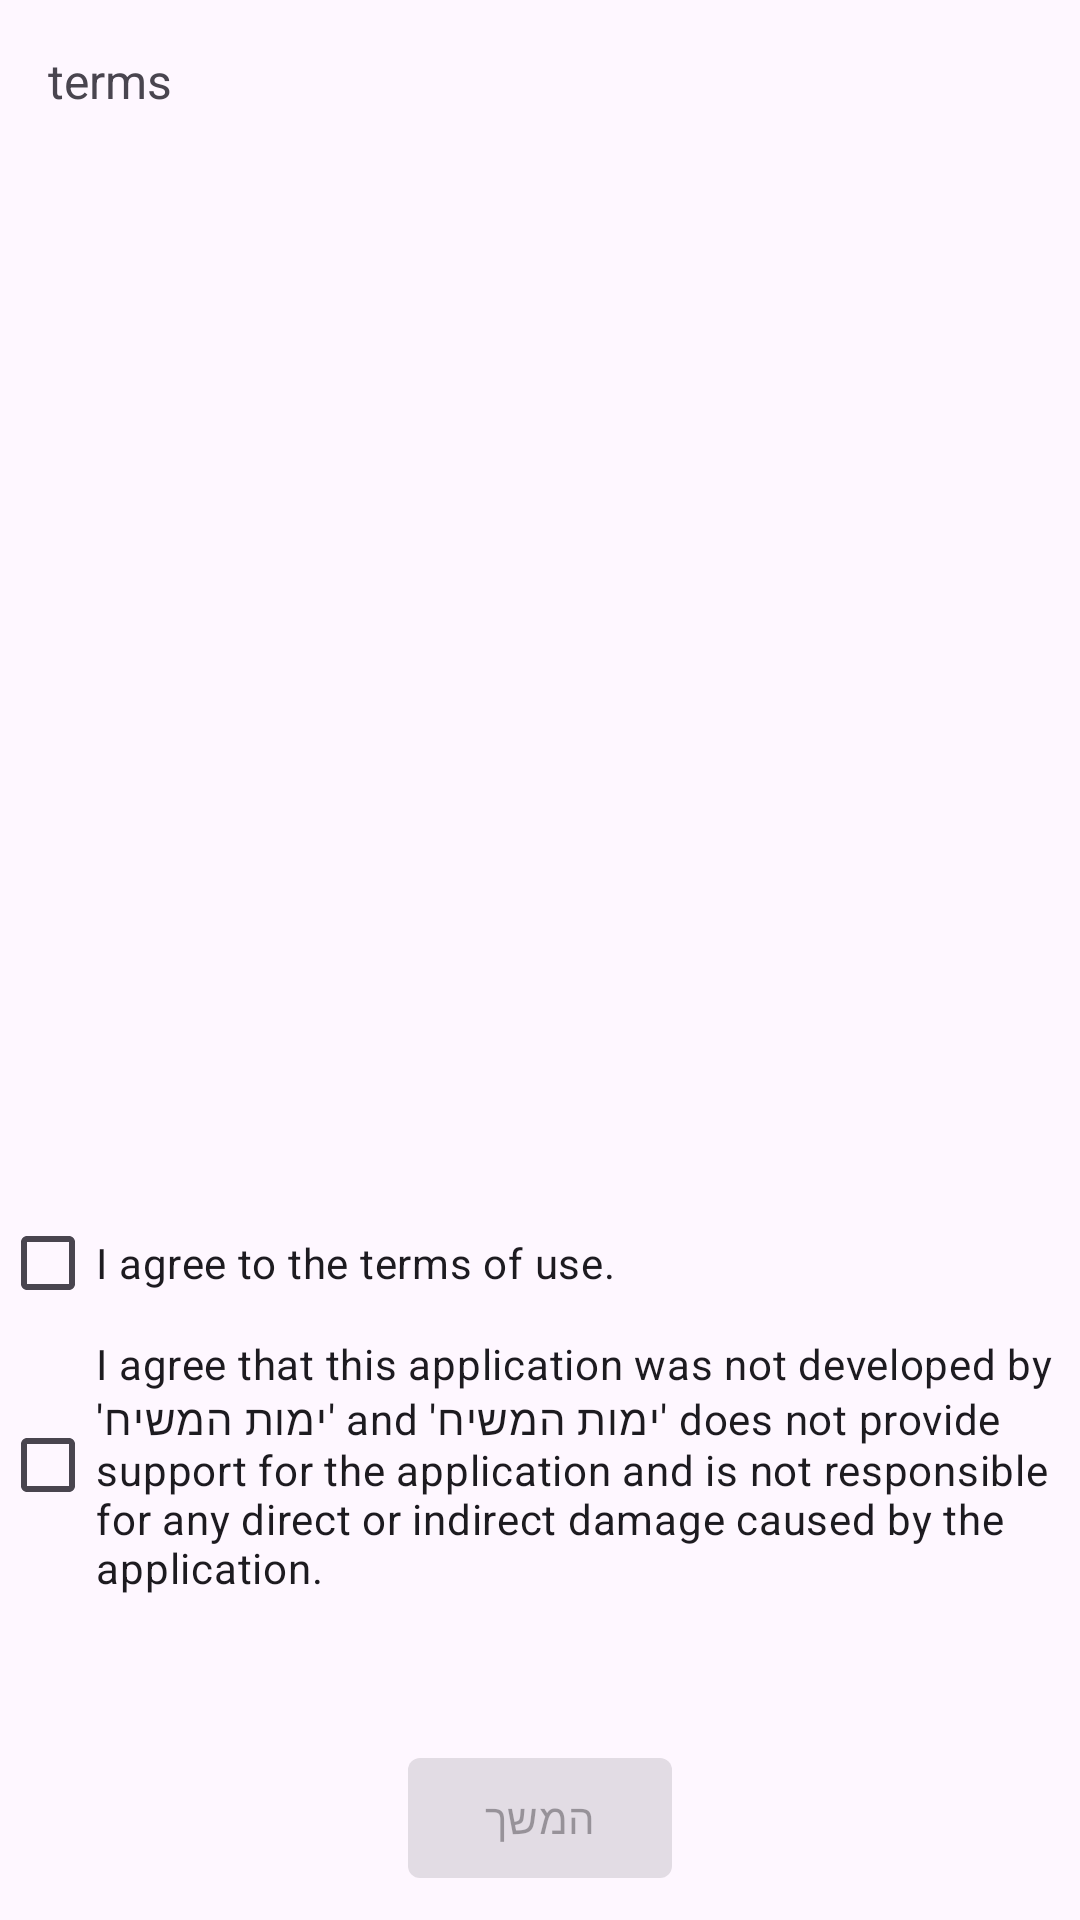

The Android layout XML behind this screen, and the referenced resources:
<!-- AndroidManifest.xml: application theme Theme.YemotApp -->
<!-- res/layout/fragment_five.xml -->
<?xml version="1.0" encoding="utf-8"?>
<LinearLayout
    xmlns:android="http://schemas.android.com/apk/res/android"
    xmlns:tools="http://schemas.android.com/tools"
    android:layout_width="match_parent"
    android:layout_height="match_parent"
    android:orientation="vertical"
    tools:context=".ui.fragments.start.fiveFragment">

<androidx.core.widget.NestedScrollView
    android:layout_width="match_parent"
    android:layout_height="wrap_content"
    android:layout_weight="1"
    >

    <com.google.android.material.textview.MaterialTextView
        android:layout_width="match_parent"
        android:layout_height="match_parent"
        android:layout_margin="16dp"
        android:text="@string/terms"
        android:textSize="16sp"
        />

</androidx.core.widget.NestedScrollView>

    <com.google.android.material.checkbox.MaterialCheckBox
        android:layout_width="wrap_content"
        android:layout_height="wrap_content"
        android:text="@string/agree_terms"
        android:id="@+id/five_chb_agree_terms"
        />
    <com.google.android.material.checkbox.MaterialCheckBox
        android:layout_width="wrap_content"
        android:layout_height="wrap_content"
        android:text="@string/agree_not_yemot"
        android:id="@+id/five_chb_agree_not_yemot"
        />

    <com.google.android.material.button.MaterialButton
        android:id="@+id/five_btn_next_activity"
        android:layout_width="wrap_content"
        android:layout_height="wrap_content"
        android:layout_gravity="center"
        android:layout_marginTop="50dp"
        android:layout_marginBottom="10dp"
        android:enabled="false"
        android:text="המשך" />
</LinearLayout>
<!-- resources referenced by this layout -->
<resources>
  <string name="agree_not_yemot">I agree that this application was not developed by \'ימות המשיח\' and \'ימות המשיח\' does not provide support for the application and is not responsible for any direct or indirect damage caused by the application.</string>
  <string name="agree_terms">I agree to the terms of use.</string>
  <string name="terms">terms</string>
  <style name="Theme.YemotApp" parent="Theme.Material3.Light.NoActionBar">
          
          <item name="colorPrimary">#ff316C8B</item>
          <item name="colorPrimaryVariant">#ff95b7ca</item>
  
  
          <item name="colorOnPrimary">#fff8f9f6</item>
          
          <item name="colorSecondary">@color/teal_200</item>
          <item name="colorSecondaryVariant">@color/teal_700</item>
          <item name="colorOnSecondary">@color/black</item>
          
          <item name="android:statusBarColor">?attr/colorPrimaryVariant</item>
          
          <item name="actionModeBackground">@color/black</item>
          <item name="shapeAppearanceOverlay">@style/ShapeAppearance.SmallComponent</item>
          <item name="colorPrimaryContainer">?attr/colorPrimaryVariant</item>
  
      </style>
  <color name="teal_200">#FF03DAC5</color>
  <color name="teal_700">#FF018786</color>
  <color name="black">#FF000000</color>
  <style name="ShapeAppearance.SmallComponent" parent="ShapeAppearance.MaterialComponents.SmallComponent">
          <item name="cornerFamily">rounded</item>
          <item name="cornerSize">4dp</item>
      </style>
</resources>
